pico-8 play session: mixed d-pad (fixed 12-tick cycle)

[t = 1 s] mixed d-pad (1.2s cycle ×~1): → ← ↑ ↓ + 🅾/❎ taps, ~1s
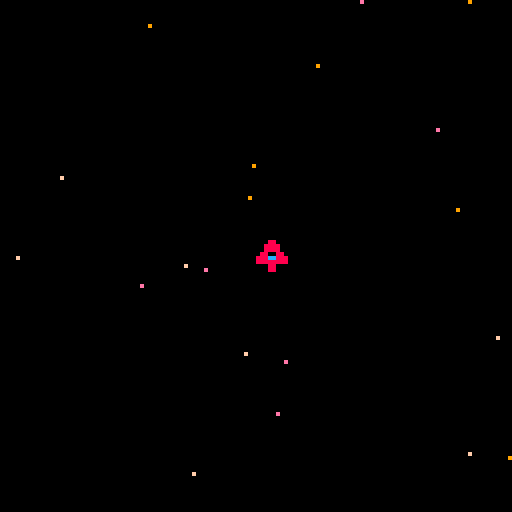
[t = 2 s] mixed d-pad (1.2s cycle ×~1): → ← ↑ ↓ + 🅾/❎ taps, ~2s
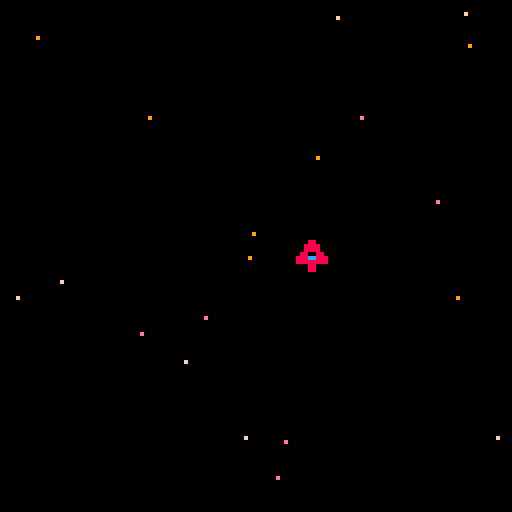
[t = 6 s] mixed d-pad (1.2s cycle ×~5): → ← ↑ ↓ + 🅾/❎ taps, ~6s
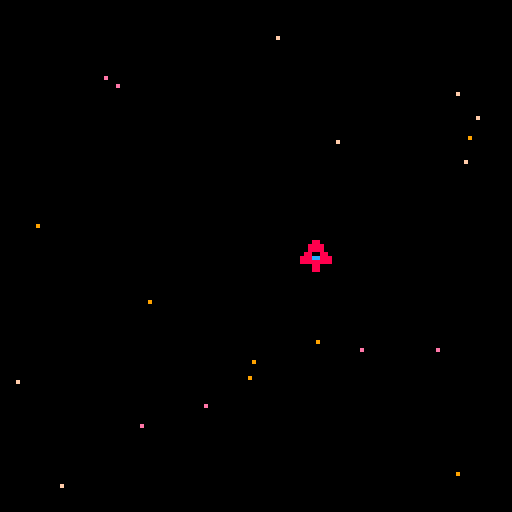
[t = 8 s] mixed d-pad (1.2s cycle ×~6): → ← ↑ ↓ + 🅾/❎ taps, ~8s
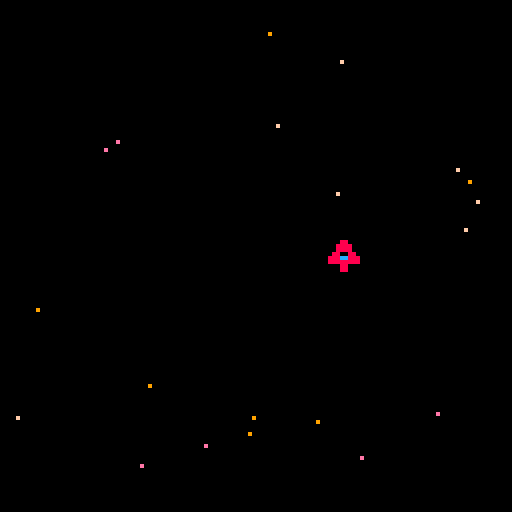

pico-8 cartridge
version 29
__lua__
function _init()
 p={x=60,y=60}
 create_stars()
end

function _update()
 if (btn(➡️)) p.x+=1
 if (btn(⬅️)) p.x-=1
update_stars()
end

function _draw()
 cls()
 
 for s in all(stars) do
  pset(s.x,s.y,s.col)
 end
 
 spr(1,p.x,p.y)
end
-->8
--star

function create_stars()
 stars={}
 for i=1,20 do
  local new_star={
   x=rnd(128),
   y=rnd(128),
   col=rnd({9,14,15}),
   speed=1+rnd(2)
  }
  add(stars, new_star)
 end
end

function update_stars()
 for s in all(stars) do 
  s.y+=s.speed
  if s.y>128 then
   s.y=0
   s.x=rnd(128)
  end
 end  
end
__gfx__
00000000000880000000000000000000000000000000000000000000000000000000000000000000000000000000000000000000000000000000000000000000
00000000008888000000000000000000000000000000000000000000000000000000000000000000000000000000000000000000000000000000000000000000
00700700008888000000000000000000000000000000000000000000000000000000000000000000000000000000000000000000000000000000000000000000
00077000088008800000000000000000000000000000000000000000000000000000000000000000000000000000000000000000000000000000000000000000
00077000888cc8880000000000000000000000000000000000000000000000000000000000000000000000000000000000000000000000000000000000000000
00700700888888880000000000000000000000000000000000000000000000000000000000000000000000000000000000000000000000000000000000000000
00000000000880000000000000000000000000000000000000000000000000000000000000000000000000000000000000000000000000000000000000000000
00000000000880000000000000000000000000000000000000000000000000000000000000000000000000000000000000000000000000000000000000000000
